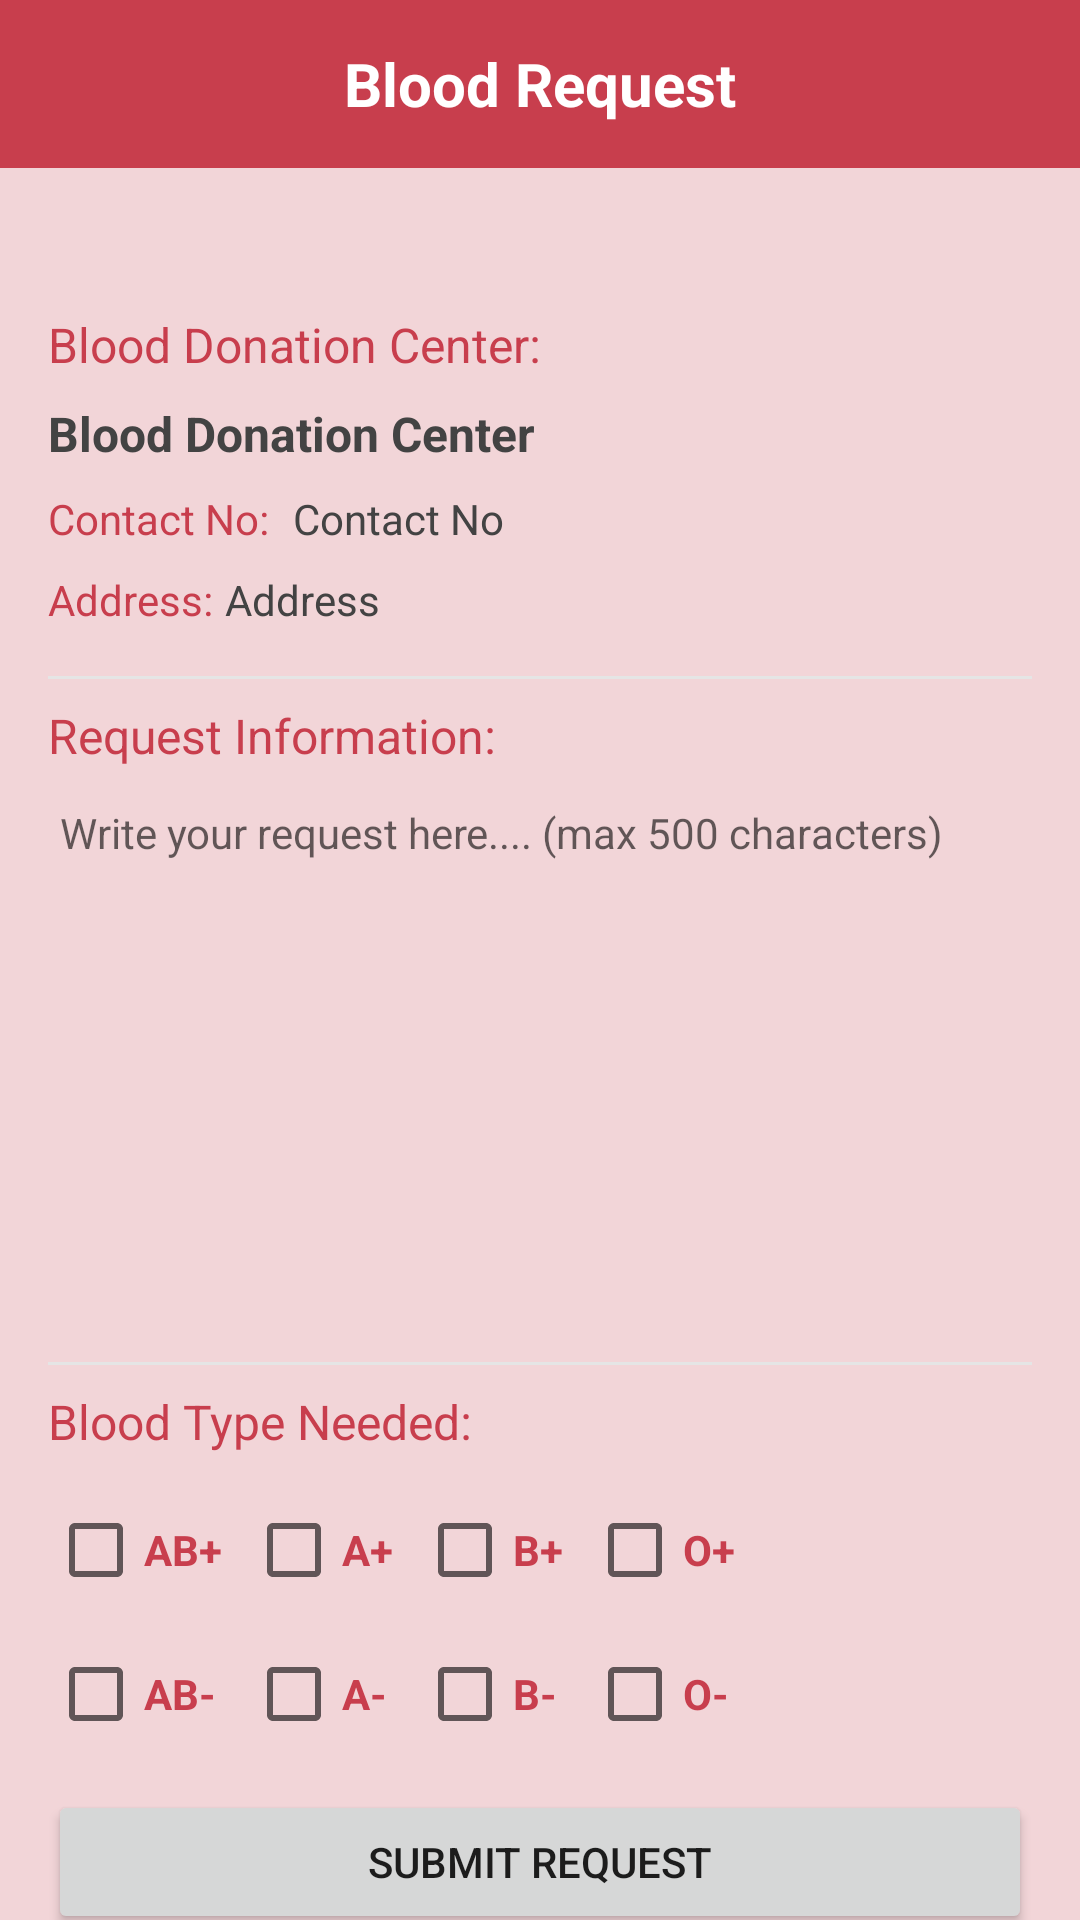

Write the Android layout XML for this screen, with the resource values it uses.
<!-- AndroidManifest.xml: application theme Theme.VBantuBloodDonationApp -->
<!-- res/layout/activity_make_blood_request.xml -->
<?xml version="1.0" encoding="utf-8"?>
<androidx.constraintlayout.widget.ConstraintLayout xmlns:android="http://schemas.android.com/apk/res/android"
    xmlns:app="http://schemas.android.com/apk/res-auto"
    xmlns:tools="http://schemas.android.com/tools"
    android:layout_width="match_parent"
    android:layout_height="match_parent"
    android:background="@color/pink"
    tools:context=".MakeBloodRequest">

    <androidx.appcompat.widget.Toolbar
        android:id="@+id/ambr_toolbar"
        android:layout_width="match_parent"
        android:layout_height="?android:actionBarSize"
        android:background="@color/red"
        app:layout_constraintEnd_toEndOf="parent"
        app:layout_constraintStart_toStartOf="parent"
        app:layout_constraintTop_toTopOf="parent">

        <TextView
            android:id="@+id/ambr_tvBloodRequest"
            android:layout_width="wrap_content"
            android:layout_height="wrap_content"
            android:layout_gravity="center"
            android:text="@string/bloodRequest"
            android:textColor="@color/white"
            android:textSize="20sp"
            android:textStyle="bold" />
    </androidx.appcompat.widget.Toolbar>

    <ImageView
        android:id="@+id/ambr_ivRequestBox"
        android:layout_width="0dp"
        android:layout_height="0dp"
        android:layout_marginTop="32dp"
        android:layout_marginBottom="32dp"
        app:layout_constraintBottom_toBottomOf="parent"
        app:layout_constraintEnd_toEndOf="parent"
        app:layout_constraintHorizontal_bias="0.0"
        app:layout_constraintStart_toStartOf="parent"
        app:layout_constraintTop_toBottomOf="@+id/ambr_toolbar"
        app:layout_constraintVertical_bias="0.0"
        app:srcCompat="@drawable/white_box" />

    <TextView
        android:id="@+id/ambr_tvDonationCenterTitle"
        android:layout_width="wrap_content"
        android:layout_height="wrap_content"
        android:layout_marginStart="16dp"
        android:layout_marginTop="16dp"
        android:text="@string/bloodDonationCenterTitle"
        android:textColor="@color/red"
        android:textSize="16sp"
        app:layout_constraintStart_toStartOf="@+id/ambr_ivRequestBox"
        app:layout_constraintTop_toTopOf="@+id/ambr_ivRequestBox" />

    <TextView
        android:id="@+id/ambr_tvDonationCenter"
        android:layout_width="0dp"
        android:layout_height="wrap_content"
        android:layout_marginTop="8dp"
        android:layout_marginEnd="16dp"
        android:text="@string/bloodDonationCenter"
        android:textSize="16sp"
        android:textColor="@color/dark_grey"
        android:textStyle="bold"
        app:layout_constraintEnd_toEndOf="@id/ambr_ivRequestBox"
        app:layout_constraintStart_toStartOf="@+id/ambr_tvDonationCenterTitle"
        app:layout_constraintTop_toBottomOf="@+id/ambr_tvDonationCenterTitle" />

    <TextView
        android:id="@+id/ambr_tvContactNoTitle"
        android:layout_width="wrap_content"
        android:layout_height="wrap_content"
        android:layout_marginTop="8dp"
        android:text="@string/contactNoTitle"
        android:textColor="@color/red"
        android:textSize="14sp"
        app:layout_constraintStart_toStartOf="@+id/ambr_tvDonationCenter"
        app:layout_constraintTop_toBottomOf="@+id/ambr_tvDonationCenter" />

    <TextView
        android:id="@+id/ambr_tvContactNo"
        android:layout_width="0dp"
        android:layout_height="wrap_content"
        android:layout_marginStart="8dp"
        android:text="@string/contactNo"
        android:textColor="@color/dark_grey"
        android:textSize="14sp"
        app:layout_constraintBaseline_toBaselineOf="@+id/ambr_tvContactNoTitle"
        app:layout_constraintEnd_toEndOf="@+id/ambr_tvDonationCenter"
        app:layout_constraintStart_toEndOf="@+id/ambr_tvContactNoTitle" />

    <TextView
        android:id="@+id/ambr_tvAddressTitle"
        android:layout_width="wrap_content"
        android:layout_height="wrap_content"
        android:layout_marginTop="8dp"
        android:text="@string/addressTitle"
        android:textColor="@color/red"
        android:textSize="14sp"
        app:layout_constraintStart_toStartOf="@+id/ambr_tvContactNoTitle"
        app:layout_constraintTop_toBottomOf="@+id/ambr_tvContactNoTitle" />

    <TextView
        android:id="@+id/ambr_tvAddress"
        android:layout_width="0dp"
        android:layout_height="wrap_content"
        android:layout_marginStart="4dp"
        android:text="@string/address"
        android:textColor="@color/dark_grey"
        android:textSize="14sp"
        app:layout_constraintBaseline_toBaselineOf="@+id/ambr_tvAddressTitle"
        app:layout_constraintEnd_toEndOf="@+id/ambr_tvContactNo"
        app:layout_constraintStart_toEndOf="@+id/ambr_tvAddressTitle" />

    <ImageView
        android:id="@+id/ambr_ivLineBreak1"
        android:layout_width="0dp"
        android:layout_height="1dp"
        android:layout_marginStart="16dp"
        android:layout_marginTop="16dp"
        android:layout_marginEnd="16dp"
        app:layout_constraintEnd_toEndOf="@+id/ambr_ivRequestBox"
        app:layout_constraintStart_toStartOf="@+id/ambr_ivRequestBox"
        app:layout_constraintTop_toBottomOf="@+id/ambr_tvAddress"
        app:srcCompat="@drawable/line_border_2dp" />

    <TextView
        android:id="@+id/ambr_tvRequestInfoTitle"
        android:layout_width="wrap_content"
        android:layout_height="wrap_content"
        android:layout_marginTop="8dp"
        android:text="@string/requestInformationTitle"
        android:textColor="@color/red"
        android:textSize="16sp"
        app:layout_constraintStart_toStartOf="@+id/ambr_tvAddressTitle"
        app:layout_constraintTop_toBottomOf="@+id/ambr_ivLineBreak1" />

    <EditText
        android:id="@+id/ambr_etRequestInfo"
        android:layout_width="0dp"
        android:layout_height="wrap_content"
        android:layout_marginTop="8dp"
        android:background="@android:color/transparent"
        android:ems="10"
        android:gravity="top"
        android:hint="@string/writeYourRequestHere"
        android:singleLine="true"
        android:inputType="text|textMultiLine"
        android:maxLines="10"
        android:minLines="10"
        android:textSize="14sp"
        android:padding="4dp"
        android:maxLength="500"
        app:layout_constraintEnd_toEndOf="@+id/ambr_tvAddress"
        app:layout_constraintStart_toStartOf="@+id/ambr_tvRequestInfoTitle"
        app:layout_constraintTop_toBottomOf="@+id/ambr_tvRequestInfoTitle" />

    <ImageView
        android:id="@+id/ambr_ivLineBreak2"
        android:layout_width="0dp"
        android:layout_height="1dp"
        android:layout_marginTop="16dp"
        app:layout_constraintEnd_toEndOf="@+id/ambr_etRequestInfo"
        app:layout_constraintStart_toStartOf="@+id/ambr_etRequestInfo"
        app:layout_constraintTop_toBottomOf="@+id/ambr_etRequestInfo"
        app:srcCompat="@drawable/line_border_2dp" />

    <TextView
        android:id="@+id/ambr_tvBloodTypeNeeded"
        android:layout_width="wrap_content"
        android:layout_height="wrap_content"
        android:layout_marginTop="8dp"
        android:text="@string/bloodTypeNeededTitle"
        android:textColor="@color/red"
        android:textSize="16sp"
        app:layout_constraintStart_toStartOf="@+id/ambr_ivLineBreak2"
        app:layout_constraintTop_toBottomOf="@+id/ambr_ivLineBreak2" />

    <CheckBox
        android:id="@+id/ambr_chbAB_pov"
        android:layout_width="wrap_content"
        android:layout_height="wrap_content"
        android:layout_marginTop="8dp"
        android:text="@string/AB_pov"
        android:textColor="@color/red"
        android:textStyle="bold"
        app:layout_constraintStart_toStartOf="@+id/ambr_tvBloodTypeNeeded"
        app:layout_constraintTop_toBottomOf="@+id/ambr_tvBloodTypeNeeded" />

    <CheckBox
        android:id="@+id/ambr_chbA_pov"
        android:layout_width="wrap_content"
        android:layout_height="wrap_content"
        android:layout_marginStart="8dp"
        android:text="@string/A_pov"
        android:textColor="@color/red"
        android:textStyle="bold"
        app:layout_constraintStart_toEndOf="@+id/ambr_chbAB_pov"
        app:layout_constraintTop_toTopOf="@+id/ambr_chbAB_pov" />

    <CheckBox
        android:id="@+id/ambr_chbB_pov"
        android:layout_width="wrap_content"
        android:layout_height="wrap_content"
        android:layout_marginStart="8dp"
        android:text="@string/B_pov"
        android:textColor="@color/red"
        android:textStyle="bold"
        app:layout_constraintStart_toEndOf="@+id/ambr_chbA_pov"
        app:layout_constraintTop_toTopOf="@+id/ambr_chbA_pov" />

    <CheckBox
        android:id="@+id/ambr_chbO_pov"
        android:layout_width="wrap_content"
        android:layout_height="wrap_content"
        android:layout_marginStart="8dp"
        android:text="@string/O_pov"
        android:textColor="@color/red"
        android:textStyle="bold"
        app:layout_constraintStart_toEndOf="@+id/ambr_chbB_pov"
        app:layout_constraintTop_toTopOf="@+id/ambr_chbB_pov" />

    <CheckBox
        android:id="@+id/ambr_chbAB_neg"
        android:layout_width="wrap_content"
        android:layout_height="wrap_content"
        android:text="@string/AB_neg"
        android:textColor="@color/red"
        android:textStyle="bold"
        app:layout_constraintStart_toStartOf="@+id/ambr_chbAB_pov"
        app:layout_constraintTop_toBottomOf="@+id/ambr_chbAB_pov" />

    <CheckBox
        android:id="@+id/ambr_chbA_neg"
        android:layout_width="wrap_content"
        android:layout_height="wrap_content"
        android:text="@string/A_neg"
        android:textColor="@color/red"
        android:textStyle="bold"
        app:layout_constraintStart_toStartOf="@+id/ambr_chbA_pov"
        app:layout_constraintTop_toTopOf="@+id/ambr_chbAB_neg" />

    <CheckBox
        android:id="@+id/ambr_chbB_neg"
        android:layout_width="wrap_content"
        android:layout_height="wrap_content"
        android:text="@string/B_neg"
        android:textColor="@color/red"
        android:textStyle="bold"
        app:layout_constraintStart_toStartOf="@+id/ambr_chbB_pov"
        app:layout_constraintTop_toTopOf="@+id/ambr_chbA_neg" />

    <CheckBox
        android:id="@+id/ambr_chbO_neg"
        android:layout_width="wrap_content"
        android:layout_height="wrap_content"
        android:text="@string/O_neg"
        android:textColor="@color/red"
        android:textStyle="bold"
        app:layout_constraintStart_toStartOf="@+id/ambr_chbO_pov"
        app:layout_constraintTop_toTopOf="@+id/ambr_chbB_neg" />

    <Button
        android:id="@+id/ambr_btnSubmitRequest"
        android:layout_width="0dp"
        android:layout_height="wrap_content"
        android:layout_marginTop="8dp"
        android:layout_marginEnd="16dp"
        android:text="@string/submitRequest"
        app:layout_constraintEnd_toEndOf="@+id/ambr_ivRequestBox"
        app:layout_constraintStart_toStartOf="@+id/ambr_chbAB_neg"
        app:layout_constraintTop_toBottomOf="@+id/ambr_chbAB_neg" />


</androidx.constraintlayout.widget.ConstraintLayout>
<!-- resources referenced by this layout -->
<resources>
  <color name="dark_grey">#FF434343</color>
  <color name="pink">#FFF2D5D8</color>
  <color name="red">#FFC83E4D</color>
  <color name="white">#FFFFFFFF</color>
  <!-- drawable line_border_2dp (drawable) -->
  <?xml version="1.0" encoding="utf-8"?>
  <layer-list xmlns:android="http://schemas.android.com/apk/res/android">
      <item
          android:bottom="-3dp"
          android:left="-3dp"
          android:right="-3dp"
          android:top="0dp">
          <shape android:shape="rectangle">
              <stroke android:width="2dp" android:color="@color/light_grey" />
          </shape>
      </item>
  </layer-list>
  <string name="AB_neg">AB-</string>
  <string name="AB_pov">AB+</string>
  <string name="A_neg">A-</string>
  <string name="A_pov">A+</string>
  <string name="B_neg">B-</string>
  <string name="B_pov">B+</string>
  <string name="O_neg">O-</string>
  <string name="O_pov">O+</string>
  <string name="address">Address</string>
  <string name="addressTitle">Address:</string>
  <string name="bloodDonationCenter">Blood Donation Center</string>
  <string name="bloodDonationCenterTitle">Blood Donation Center:</string>
  <string name="bloodRequest">Blood Request</string>
  <string name="bloodTypeNeededTitle">Blood Type Needed:</string>
  <string name="contactNo">Contact No</string>
  <string name="contactNoTitle">Contact No:</string>
  <string name="requestInformationTitle">Request Information:</string>
  <string name="submitRequest">Submit Request</string>
  <string name="writeYourRequestHere">Write your request here.... (max 500 characters)</string>
  <style name="Theme.VBantuBloodDonationApp" parent="Theme.MaterialComponents.DayNight.NoActionBar">
          
          <item name="colorPrimary">@color/red</item>
          <item name="colorPrimaryVariant">@color/red</item>
          <item name="colorOnPrimary">@color/white</item>
          
          <item name="colorSecondary">@color/red</item>
          <item name="colorSecondaryVariant">@color/teal_700</item>
          <item name="colorOnSecondary">@color/black</item>
          
          <item name="android:statusBarColor" tools:targetApi="l">?attr/colorPrimaryVariant</item>
          
      </style>
  <color name="light_grey">#FFE5E5E5</color>
  <color name="teal_700">#FF018786</color>
  <color name="black">#FF000000</color>
</resources>
